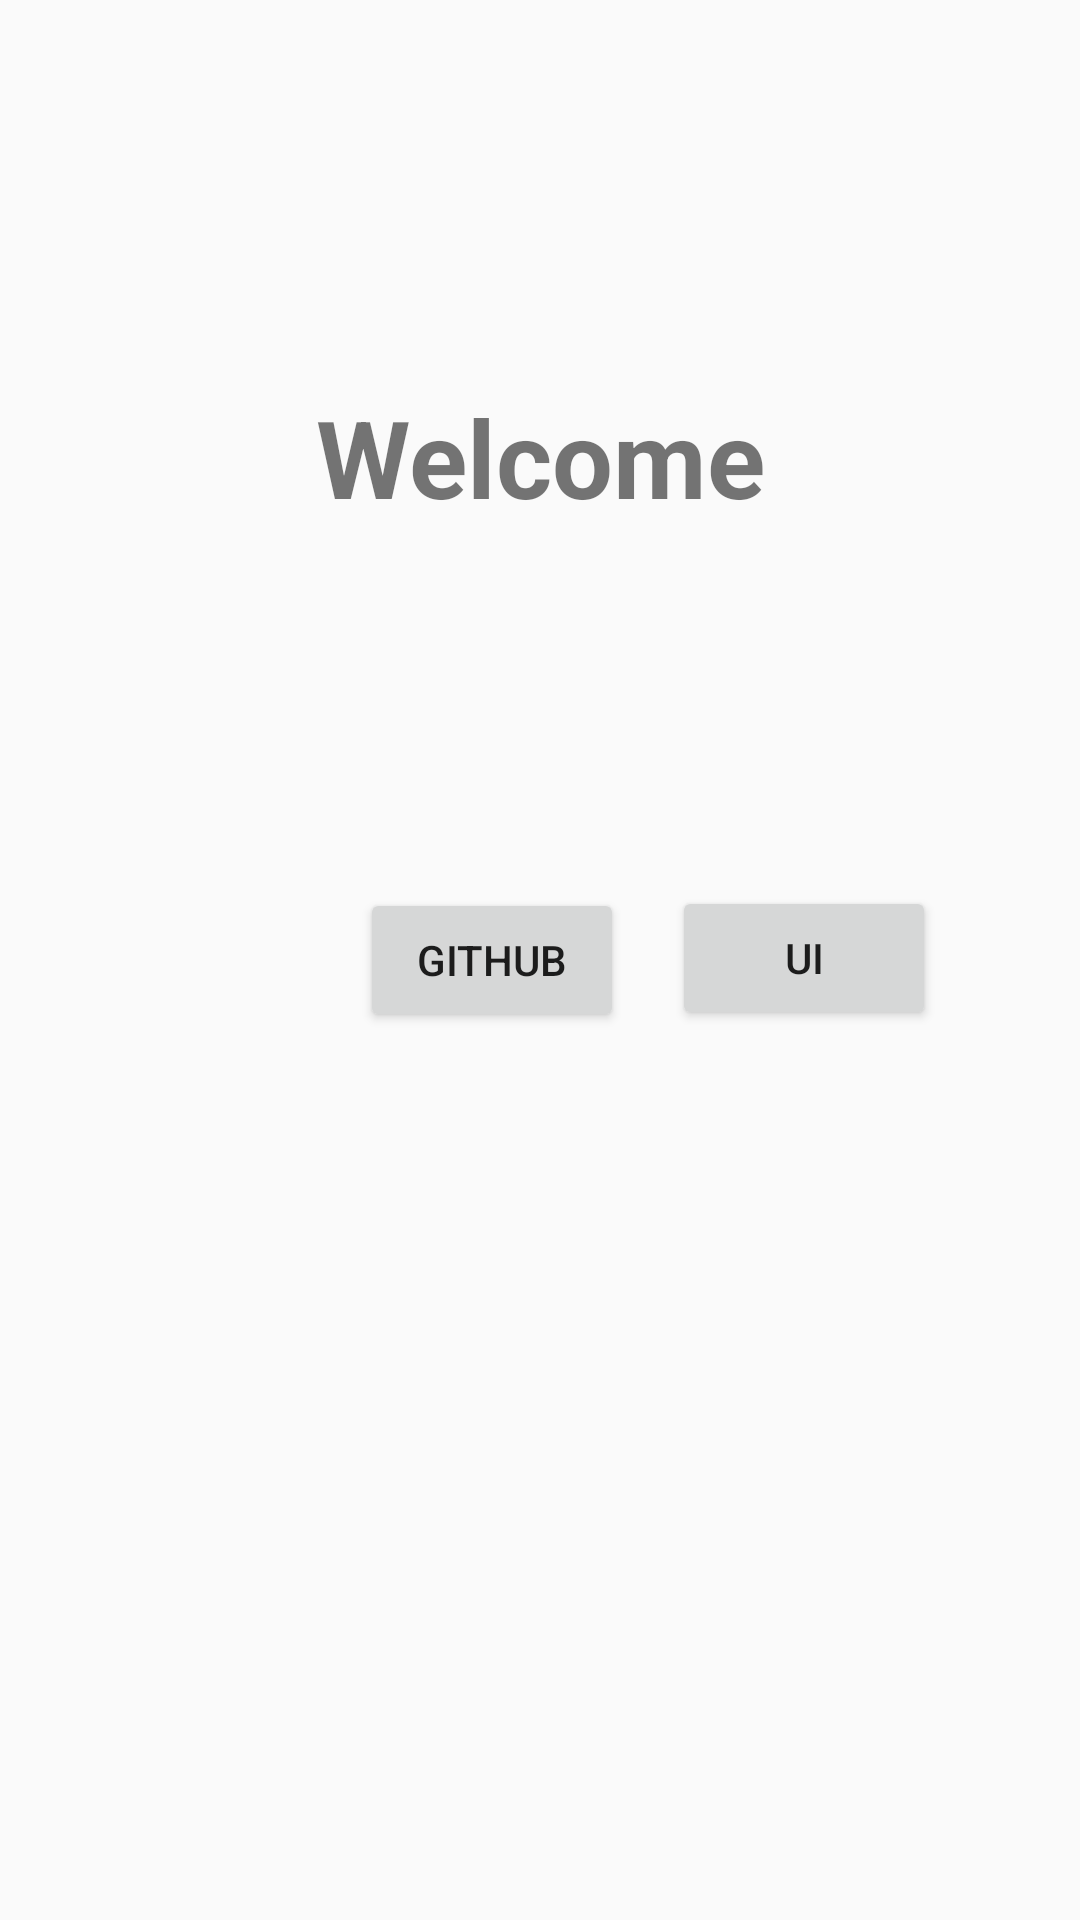

Here is an Android app screen rendered from its layout file. Give the layout XML and the strings, colors and styles it references.
<!-- AndroidManifest.xml: application theme AppTheme -->
<!-- res/layout/activity_main.xml -->
<?xml version="1.0" encoding="utf-8"?>
<androidx.constraintlayout.widget.ConstraintLayout xmlns:android="http://schemas.android.com/apk/res/android"
    xmlns:app="http://schemas.android.com/apk/res-auto"
    xmlns:tools="http://schemas.android.com/tools"
    android:layout_width="match_parent"
    android:layout_height="match_parent"
    tools:context=".view.MainActivity">

    <TextView
        android:id="@+id/textView"
        android:layout_width="300dp"
        android:layout_height="100dp"
        android:layout_marginTop="128dp"
        android:text="Welcome"
        android:textAlignment="center"
        android:textSize="36sp"
        android:textStyle="bold"
        app:layout_constraintEnd_toEndOf="parent"
        app:layout_constraintStart_toStartOf="parent"
        app:layout_constraintTop_toTopOf="parent" />

    <Button
        android:id="@+id/goGitBtn"
        android:layout_width="wrap_content"
        android:layout_height="wrap_content"

        android:layout_marginStart="120dp"
        android:text="GitHub"
        app:layout_constraintBottom_toBottomOf="parent"
        app:layout_constraintStart_toStartOf="parent"
        app:layout_constraintTop_toTopOf="parent" />

    <Button
        android:id="@+id/goUiBtn"
        android:layout_width="wrap_content"
        android:layout_height="wrap_content"
        android:layout_marginStart="16dp"
        android:text="UI"
        app:layout_constraintBottom_toBottomOf="parent"
        app:layout_constraintEnd_toEndOf="parent"
        app:layout_constraintHorizontal_bias="0.0"
        app:layout_constraintStart_toEndOf="@+id/goGitBtn"
        app:layout_constraintTop_toTopOf="parent"
        app:layout_constraintVertical_bias="0.499" />
</androidx.constraintlayout.widget.ConstraintLayout>
<!-- resources referenced by this layout -->
<resources>
  <style name="AppTheme" parent="Theme.AppCompat.Light.DarkActionBar">
          
          <item name="colorPrimary">@color/colorPrimary</item>
          <item name="colorPrimaryDark">@color/colorPrimaryDark</item>
          <item name="colorAccent">@color/colorAccent</item>
  
          
          <item name="windowActionBar">false</item>
          <item name="windowNoTitle">true</item>
  
  
      </style>
  <color name="colorPrimary">#008577</color>
  <color name="colorPrimaryDark">#00574B</color>
  <color name="colorAccent">#D81B60</color>
</resources>
